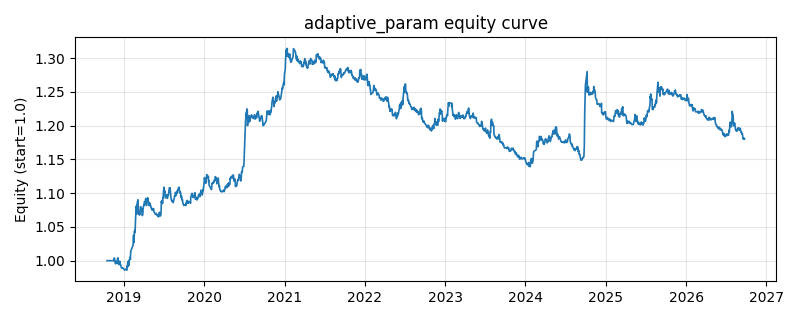

Source data for this figure (header and first rows):
date, equity
2018-10-16, 1.0
2018-10-17, 1.0
2018-10-18, 1.0
2018-10-19, 1.0
2018-10-22, 1.0
2018-10-23, 1.0
2018-10-24, 1.0
2018-10-25, 1.0
2018-10-26, 1.0
2018-10-29, 1.0
2018-10-30, 1.0
2018-10-31, 1.0
2018-11-01, 1.0
2018-11-02, 1.0
2018-11-05, 1.0
2018-11-06, 1.0
2018-11-07, 1.0
2018-11-08, 1.0
2018-11-09, 1.0
2018-11-12, 1.0
2018-11-13, 1.0
2018-11-14, 0.9999
2018-11-15, 1.001
2018-11-16, 1.002
2018-11-19, 1.004
2018-11-20, 0.9988
2018-11-21, 0.9993
2018-11-22, 0.9987
2018-11-23, 0.9955
2018-11-26, 0.9955
2018-11-27, 0.9957
2018-11-28, 0.9975
2018-11-29, 0.9961
2018-11-30, 0.9978
2018-12-03, 1.003
2018-12-04, 1.004
2018-12-05, 1.004
2018-12-06, 0.9954
2018-12-07, 0.9958
2018-12-10, 0.9942
2018-12-11, 0.9942
2018-12-12, 0.9955
2018-12-13, 0.9993
2018-12-14, 0.9946
2018-12-17, 0.994
2018-12-18, 0.9924
2018-12-19, 0.9916
2018-12-20, 0.9898
2018-12-21, 0.9893
2018-12-24, 0.9894
2018-12-25, 0.9886
2018-12-26, 0.9887
2018-12-27, 0.9889
2018-12-28, 0.9889
2019-01-02, 0.9871
2019-01-03, 0.9858
2019-01-04, 0.9861
2019-01-07, 0.9865
2019-01-08, 0.9869
2019-01-09, 0.9871
... 1,871 more rows
